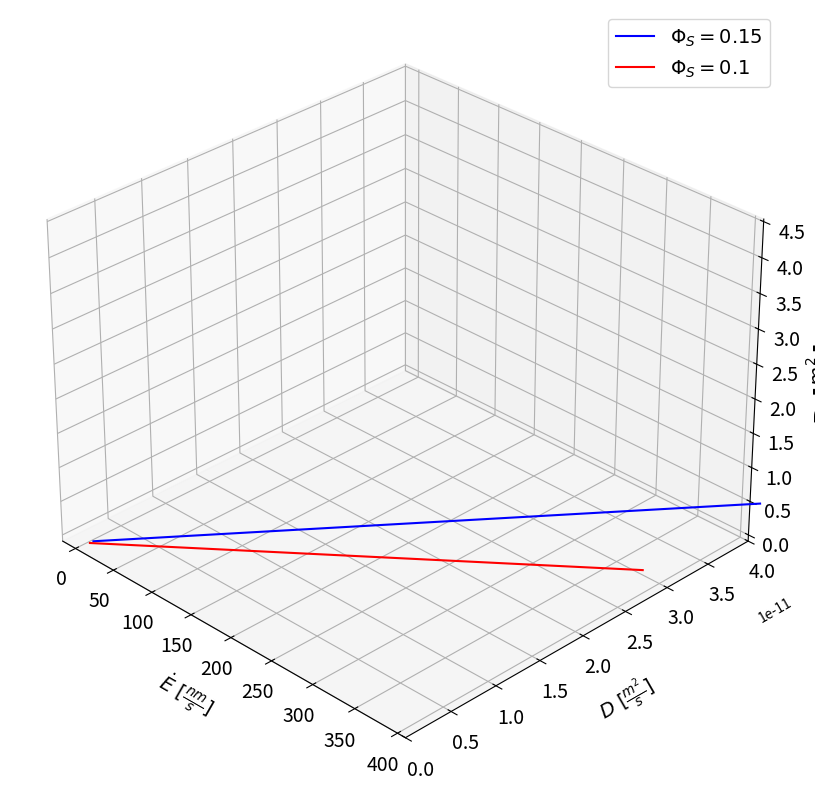

This chart was generated by the following Python code: (Note: this script raises an exception after producing the figure.)
# -*- coding: utf-8 -*-
"""
Created on Tue Dec  3 15:48:08 2019

[redacted]
"""

from mpl_toolkits.mplot3d import Axes3D
import matplotlib.pyplot as plt
import numpy as np

def D(x,y):
    return (x*1e-9*y*1e-6)/4.3

def F(x,y):
    return (x*1e-9*y*1e-6)/6.4



x=np.linspace(10,382,545)
y=np.linspace(10,500,545)

x,y=np.meshgrid(x,y)
z=D(x,y)
Z=F(x,y)


fig = plt.figure(figsize=(15,10))
ax = plt.axes(projection='3d')
ax.tick_params(labelsize=16)
ax.contour3D(x,y,z, 100, cmap='winter')
ax.contour3D(x,y,Z,100,cmap='autumn')
#ax.plot_surface(x,y,z, rstride=1, cstride=1,cmap='viridis', edgecolor='none')
ax.set_xlabel(r'$\.E\ [\frac{nm}{s}]$',labelpad=12,fontsize=20)
ax.set_ylabel('$H_0\ [\mu m]$',labelpad=14, fontsize=20)
ax.zaxis.set_rotate_label(False) 
ax.set_zlabel(r'$D\ [\frac{m^2}{s}]$', rotation='vertical', labelpad=8, fontsize=20)

ax.text(0,450,0.39e-10, '$\Phi_S=0.15$', color='blue', fontsize=20)
ax.text(0,450,0.35e-10, '$\Phi_S=0.1$', color='red', fontsize=20)

ax.view_init(30,-45)
plt.show()

x=np.linspace(10,382,545)
plt.plot(x,(x*1e-9*500e-6)/4.3,'b-',label='$\Phi_S=0.15$')
plt.plot(x,(x*1e-9*500e-6)/6.4,'r-', label='$\Phi_S=0.1$')
plt.ylim(0,4e-11)
plt.tick_params(labelsize=14)
plt.legend(fontsize=14)
plt.xlabel(r'$\.E\ [\frac{nm}{s}]$',fontsize=14)
plt.ylabel(r'$D\ [\frac{m^2}{s}]$',fontsize=14)
plt.text(190,0.6e-11,r'$H_0=500\ [\mu m]$',fontsize=14)
plt.text(130,0.25e-11,r'$Pe\ chosen\ to\ satisfy\ Pe>\frac{0.64}{\Phi_S}$',fontsize=14)
plt.grid()
plt.show()

x=np.linspace(10,382,545)
plt.plot(x,(x*1e-9*150e-6)/4.3,'b-',label='$\Phi_S=0.15$')
plt.plot(x,(x*1e-9*150e-6)/6.4,'r-', label='$\Phi_S=0.1$')
plt.ylim(0,1.5e-11)
plt.tick_params(labelsize=14)
plt.legend(fontsize=14)
plt.xlabel(r'$\.E\ [\frac{nm}{s}]$',fontsize=14)
plt.ylabel(r'$D\ [\frac{m^2}{s}]$',fontsize=14)
plt.text(190,0.25e-11,r'$H_0=150\ [\mu m]$',fontsize=14)
plt.text(130,0.1e-11,r'$Pe\ chosen\ to\ satisfy\ Pe>\frac{0.64}{\Phi_S}$',fontsize=14)
plt.grid()
plt.show()